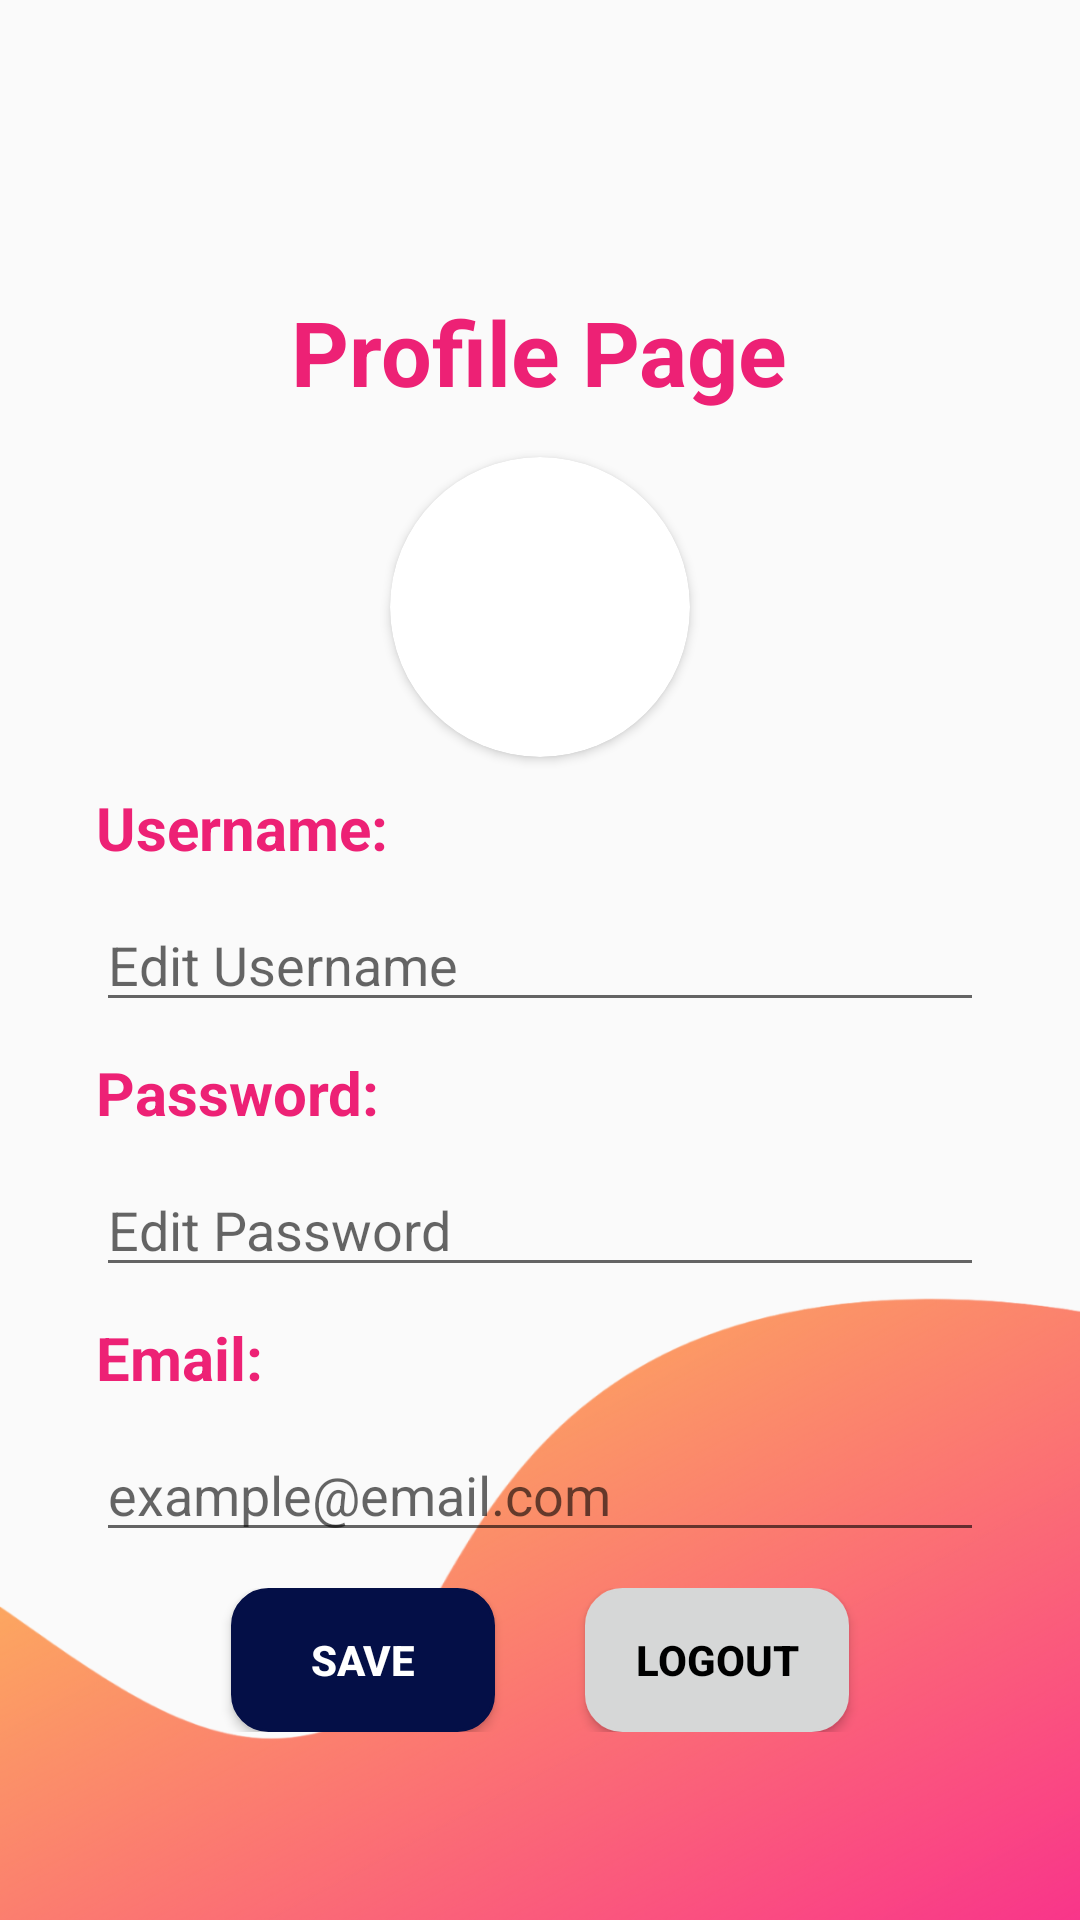

Android layout source for this screen:
<!-- AndroidManifest.xml: application theme Theme.CoinverterCalculator -->
<!-- res/layout/activity_profile.xml -->
<?xml version="1.0" encoding="utf-8"?>
<LinearLayout xmlns:android="http://schemas.android.com/apk/res/android"
    xmlns:app="http://schemas.android.com/apk/res-auto"
    xmlns:tools="http://schemas.android.com/tools"
    android:id="@+id/main"
    android:layout_width="match_parent"
    android:layout_height="match_parent"
    android:padding="32dp"
    tools:context=".ProfileActivity"
    android:orientation="vertical"
    android:focusableInTouchMode="true"
    android:focusable="true"
    android:background="@drawable/bgflip">

    <Button
        android:id="@+id/button_back"
        android:layout_width="50dp"
        android:layout_height="50dp"
        android:background="@drawable/arrow_back_24px"
        android:layout_gravity="start"/>

    <TextView
        android:layout_width="wrap_content"
        android:layout_height="wrap_content"
        android:text="Profile Page"
        android:textStyle="bold"
        android:textSize="30dp"
        android:layout_gravity="center_horizontal"
        android:layout_marginVertical="15dp"
        style="@style/TITLE"/>

    <androidx.cardview.widget.CardView
        android:layout_width="wrap_content"
        android:layout_height="wrap_content"
        app:cardCornerRadius="140dp"
        android:elevation="12dp"
        android:layout_gravity="center">

        <ImageView
            android:id="@+id/profile_pic"
            android:layout_width="100dp"
            android:layout_height="100dp"
            android:src="@mipmap/ic_launcher_round"
            android:layout_gravity="center_horizontal"/>

    </androidx.cardview.widget.CardView>

    <TextView
        android:layout_width="wrap_content"
        android:layout_height="wrap_content"
        android:layout_marginTop="10dp"
        android:textSize="20dp"
        android:text="Username:"
        style="@style/TITLE"/>

    <EditText
        android:id="@+id/Username"
        android:layout_marginTop="10dp"
        android:layout_width="match_parent"
        android:layout_height="wrap_content"
        android:hint="Edit Username"
        android:imeOptions="actionNext"
        android:nextFocusDown="@id/Password"
        android:inputType="text"/>

    <TextView
        android:layout_width="wrap_content"
        android:layout_height="wrap_content"
        android:layout_marginTop="10dp"
        android:textSize="20dp"
        android:text="Password:"
        style="@style/TITLE"/>

    <EditText
        android:id="@+id/Password"
        android:layout_marginTop="10dp"
        android:layout_width="match_parent"
        android:layout_height="wrap_content"
        android:hint="Edit Password"
        android:imeOptions="actionNext"
        android:nextFocusDown="@id/Email"
        android:inputType="textPassword"/>

    <TextView
        android:layout_width="wrap_content"
        android:layout_height="wrap_content"
        android:layout_marginTop="10dp"
        android:textSize="20dp"
        android:text="Email:"
        style="@style/TITLE"/>

    <EditText
        android:id="@+id/Email"
        android:layout_marginTop="10dp"
        android:layout_width="match_parent"
        android:layout_height="wrap_content"
        android:hint="example@email.com"
        android:imeOptions="actionDone"
        android:nextFocusDown="@id/save"
        android:inputType="textEmailAddress"/>

    <LinearLayout
        android:layout_width="match_parent"
        android:layout_height="wrap_content"
        android:orientation="horizontal"
        android:gravity="center"
        android:layout_margin="12dp">

        <Button
            android:id="@+id/save"
            android:layout_width="wrap_content"
            android:layout_height="wrap_content"
            android:text="Save"
            android:layout_marginHorizontal="15dp"
            style="@style/CALC_COLORED"/>

        <Button
            android:id="@+id/logout"
            android:layout_width="wrap_content"
            android:layout_height="wrap_content"
            android:text="Logout"
            android:layout_marginHorizontal="15dp"
            style="@style/CALC_PLAIN"/>

    </LinearLayout>

</LinearLayout>
<!-- resources referenced by this layout -->
<resources>
  <!-- drawable bgflip: png bitmap (drawable, 247096 bytes) -->
  <style name="CALC_COLORED">
          <item name="android:background">@drawable/basic_colored</item>
          <item name="android:textColor">"@color/white"</item>
          <item name="android:textStyle">bold</item>
      </style>
  <style name="CALC_PLAIN">
          <item name="android:background">@drawable/basic_plain</item>
          <item name="android:textColor">"@color/black"</item>
          <item name="android:textStyle">bold</item>
      </style>
  <style name="TITLE">
          <item name="android:textColor">#ED2175</item>
          <item name="android:textStyle">bold</item>
      </style>
  <style name="Theme.CoinverterCalculator" parent="Theme.AppCompat.DayNight.NoActionBar">
          <item name="colorPrimary">@color/black</item>
          <item name="colorPrimaryDark">#303030</item>
          <item name="colorAccent">@color/black</item>
          <item name="iconColor">#ED2175</item>
          <item name="plainColor">#d6d7d7</item>
      </style>
  <!-- drawable basic_colored (drawable) -->
  <?xml version="1.0" encoding="utf-8"?>
  <shape xmlns:android="http://schemas.android.com/apk/res/android"
      android:shape="rectangle">
  
      <solid
          android:color="#040f47"/>
  
      <corners
          android:radius="12dp"/>
      <stroke
          android:color="#040f47"
          android:width="1dp"/>
  
  </shape>
  <color name="white">#FFFFFFFF</color>
  <!-- drawable basic_plain (drawable) -->
  <?xml version="1.0" encoding="utf-8"?>
  <shape xmlns:android="http://schemas.android.com/apk/res/android"
      android:shape="rectangle">
  
      <solid
          android:color="?attr/plainColor"/>
  
      <corners
          android:radius="12dp"/>
      <stroke
          android:color="?attr/plainColor"
          android:width="1dp"/>
  
  </shape>
  <color name="black">#FF000000</color>
</resources>
